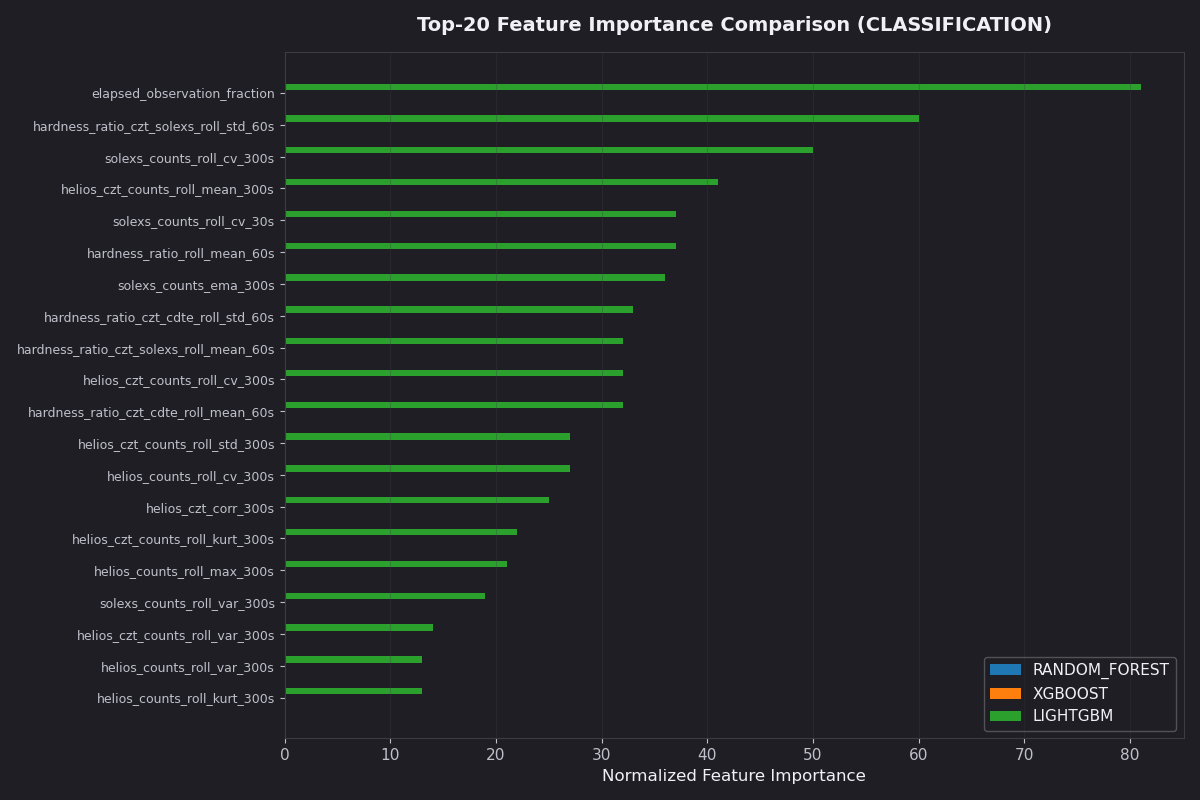

The table this chart was drawn from, first rows:
Feature, RANDOM_FOREST_importance, XGBOOST_importance, LIGHTGBM_importance, Average_importance
elapsed_observation_fraction, 0.102, 0.01555, 81, 27.04
hardness_ratio_czt_solexs_roll_std_60s, 0.09382, 0.07063, 60, 20.05
solexs_counts_roll_cv_300s, 0.04042, 0.03755, 50, 16.69
helios_czt_counts_roll_mean_300s, 0.05863, 0.06266, 41, 13.71
solexs_counts_roll_cv_30s, 0.01941, 0.07017, 37, 12.36
hardness_ratio_roll_mean_60s, 0.02964, 0.04303, 37, 12.36
solexs_counts_ema_300s, 0.05801, 0.04192, 36, 12.03
hardness_ratio_czt_cdte_roll_std_60s, 0.02236, 0.08932, 33, 11.04
hardness_ratio_czt_solexs_roll_mean_60s, 0.04357, 0.09233, 32, 10.71
helios_czt_counts_roll_cv_300s, 0.06318, 0.05581, 32, 10.71
hardness_ratio_czt_cdte_roll_mean_60s, 0.02209, 0.02466, 32, 10.68
helios_czt_counts_roll_std_300s, 0.03243, 0.03003, 27, 9.021
helios_counts_roll_cv_300s, 0.02658, 0.02713, 27, 9.018
helios_czt_corr_300s, 0.03338, 0.03071, 25, 8.355
helios_czt_counts_roll_kurt_300s, 0.04354, 0.07084, 22, 7.371
helios_counts_roll_max_300s, 0.02668, 0.01084, 21, 7.013
solexs_counts_roll_var_300s, 0.04322, 0.01575, 19, 6.353
helios_czt_counts_roll_var_300s, 0.03531, 0.03126, 14, 4.689
helios_counts_roll_var_300s, 0.03723, 0.02294, 13, 4.353
helios_counts_roll_kurt_300s, 0.01575, 0.004095, 13, 4.34
solexs_counts_lag_300s, 0.02043, 0.009099, 11, 3.677
solexs_counts_roll_range_300s, 0.02433, 0.03416, 10, 3.353
solexs_counts_ema_diff_60_300s, 0.01584, 0.003295, 10, 3.34
solexs_counts_roll_range_60s, 0.01803, 0.05841, 8, 2.692
solexs_counts_roll_var_60s, 0.02789, 0.0161, 7, 2.348
helios_czt_counts_roll_cv_60s, 0.01408, 0.003228, 7, 2.339
helios_czt_counts_z_score_300s, 0.01574, 0.01535, 6, 2.01
helios_counts_roll_kurt_60s, 0.004585, 0.008264, 3, 1.004
helios_counts_z_score_300s, 0.008679, 0.004796, 1, 0.3378
helios_czt_counts_dist_max_300s, 0.003086, 9.0740636e-05, 1, 0.3344
